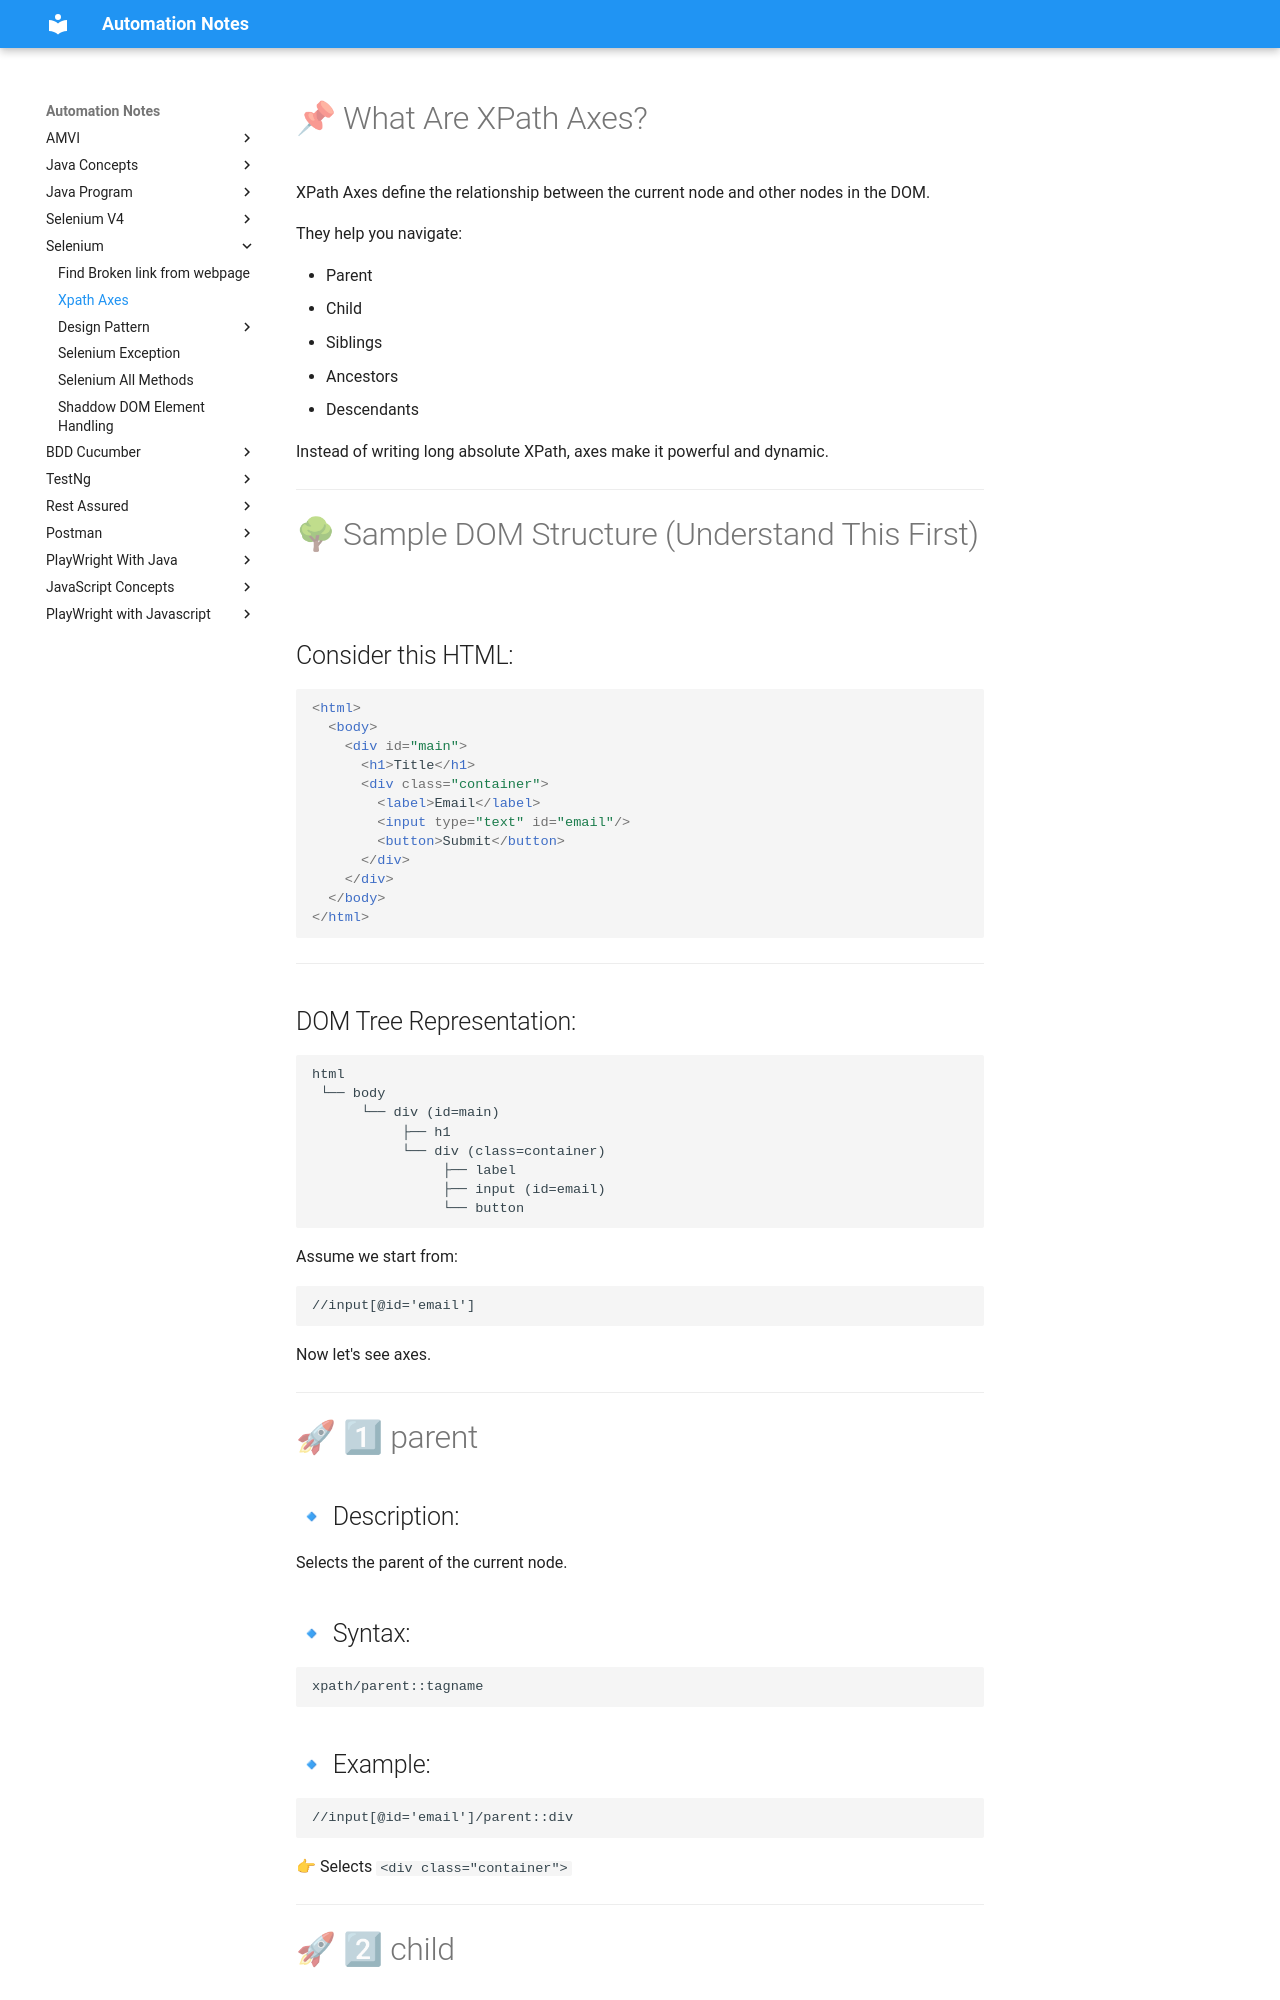

repository: automation-study-material/automation-testing · page: selenium/x-path-axes/index.html · generator: mkdocs

# 📌 What Are XPath Axes?

XPath Axes define the relationship between the current node and other
nodes in the DOM.

They help you navigate:

-   Parent
-   Child
-   Siblings
-   Ancestors
-   Descendants

Instead of writing long absolute XPath, axes make it powerful and
dynamic.

------------------------------------------------------------------------

# 🌳 Sample DOM Structure (Understand This First)

## Consider this HTML:

``` html
<html>
  <body>
    <div id="main">
      <h1>Title</h1>
      <div class="container">
        <label>Email</label>
        <input type="text" id="email"/>
        <button>Submit</button>
      </div>
    </div>
  </body>
</html>
```

------------------------------------------------------------------------

## DOM Tree Representation:

    html
     └── body
          └── div (id=main)
               ├── h1
               └── div (class=container)
                    ├── label
                    ├── input (id=email)
                    └── button

Assume we start from:

``` xpath
//input[@id='email']
```

Now let's see axes.

------------------------------------------------------------------------

# 🚀 1⃣ parent

## 🔹 Description:

Selects the parent of the current node.

## 🔹 Syntax:

    xpath/parent::tagname
